Run: headless pygame with SDL's dummy video driver; simulated clock (each Clock.tick advances the game by its frame time, no real sleeping); random seed 0; keys injected as events and as key.get_pressed() state; no mouse input.
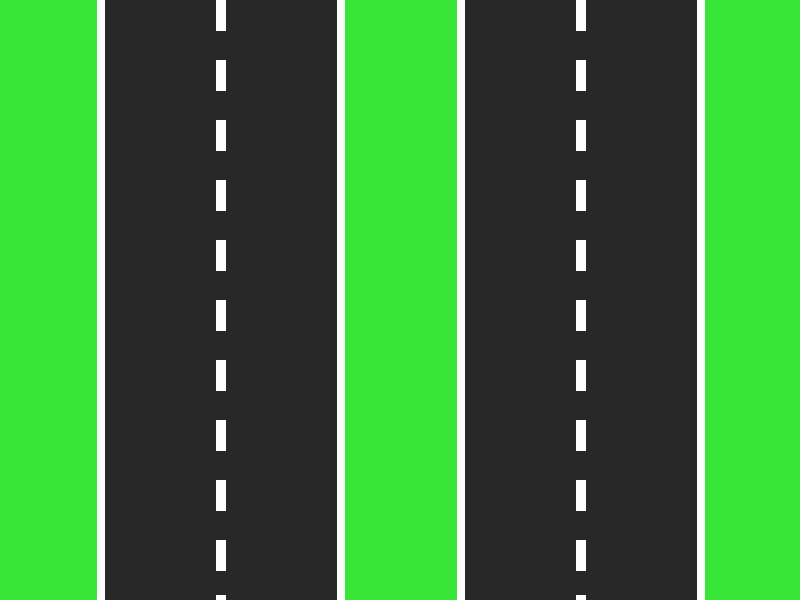
Frame 1 of 4 · flips 1–60 · no input
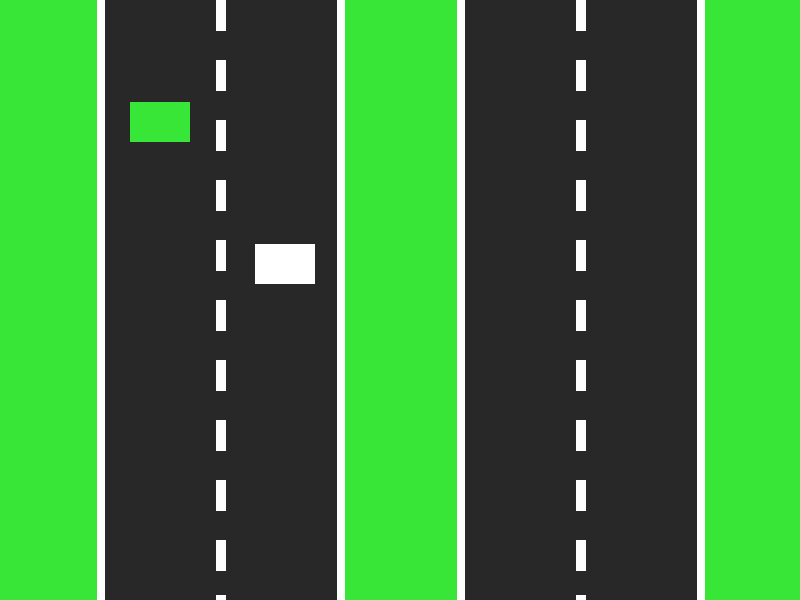
Frame 2 of 4 · flips 61–180 · tapped SPACE, RETURN · held RIGHT (→), D
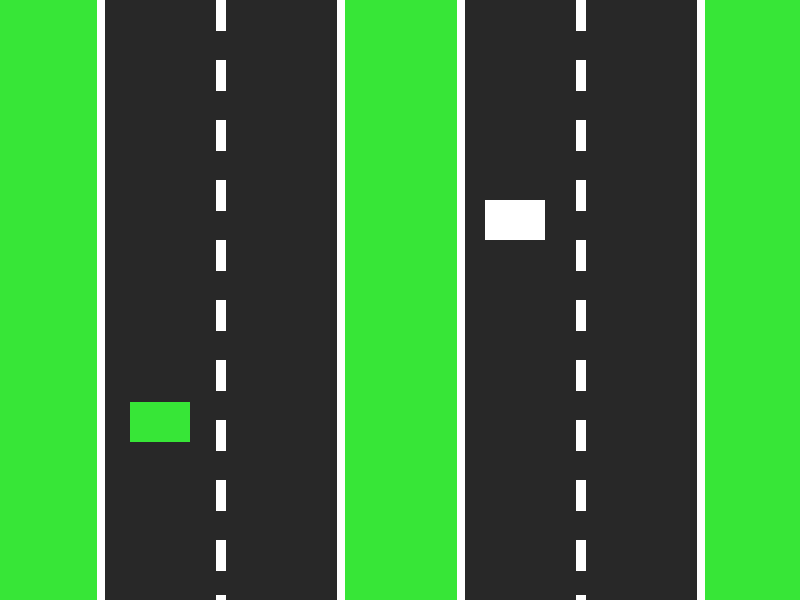
Frame 3 of 4 · flips 181–300 · held DOWN (↓), S
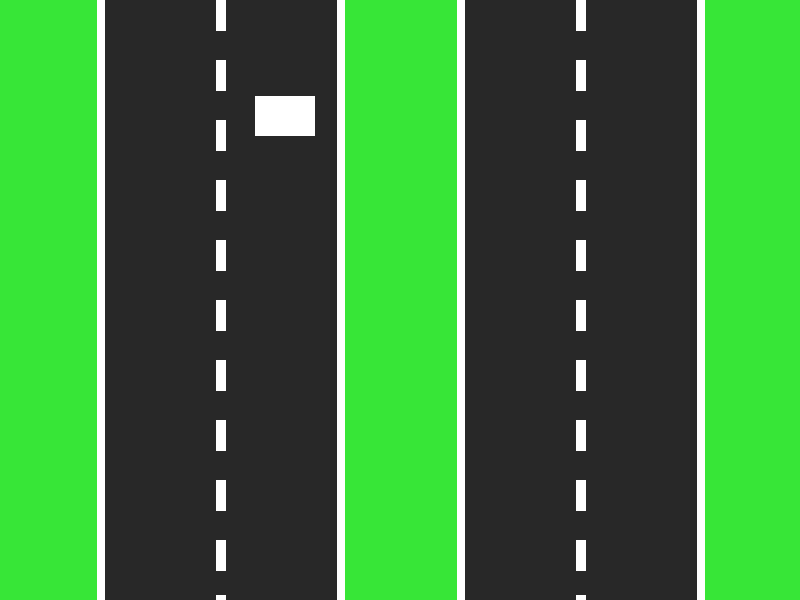
Frame 4 of 4 · flips 301–420 · held LEFT (←), A, UP (↑), W

The pygame program that drew these frames:

# APCS-P PT
# 4-30-18
# Shashank Comandur

#--------------------------------------------------------------------------------------------------------------------

# Imports
import pygame
import random

# Game Engine 
pygame.init()

# Window
SIZE = (800, 600)
TITLE = "Highway Simulator"
screen = pygame.display.set_mode(SIZE)
pygame.display.set_caption(TITLE)

# Clock / Refresher
clock = pygame.time.Clock()
refresh_rate = 60

# Colors
GREY = (40, 40, 40)
WHITE = (255, 255, 255)
BLACK = (0, 0, 0)
RED = (255, 0 ,0)
ORANGE = (255,165,0)
YELLOW = (255, 255, 0)
GREEN = (55, 230, 55)
BLUE = (0, 0, 255)
PURPLE = (98,39,174)
PINK = (238,130,238)


#--------------------------------------------------------------------------------------------------------------------

# Make Cars
num_cars = 1
cars = []
for i in range(num_cars):
    x = 235
    y = random.randrange(-800, -200)
    a = 465
    b = random.randrange(800, 1400)

    # Randomizer
    n = random.randrange(1, 10)
    if n == 1:
        color = WHITE
    if n == 2:
        color = BLACK
    if n == 3:
        color = RED
    if n == 4:
        color = ORANGE
    if n == 5:
        color = YELLOW
    if n == 6:
        color = GREEN
    if n == 7:
        color = BLUE
    if n == 8:
        color = PURPLE
    if n == 9:
        color = PINK

loc = [x, y, color, a, b]
cars.append(loc)               
    
def draw_cars(loc):
    x = loc[0]
    y = loc[1]
    color = loc[2]
    a = loc[3]
    b = loc[4]
    pygame.draw.rect(screen, color, [x + 20, y + 20, 60, 40])
    pygame.draw.rect(screen, color, [a + 20, b + 20, 60, 40])
    
#--------------------------------------------------------------------------------------------------------------------

# Make Trucks
num_trucks = 1
trucks = []
for i in range(num_trucks):
    x = 110
    y = random.randrange(-500, -200)
    a = 595
    b = random.randrange(-800, -200)
    loc = [x, y, a, b]
    trucks.append(loc)

def draw_trucks(loc):
    x = loc[0]
    y = loc[1]
    a = loc[2]
    b = loc[3]
    pygame.draw.rect(screen, GREEN, [x + 20, y + 20, 60, 40])
    pygame.draw.rect(screen, GREEN, [a + 20, b + 20, 60, 40])

#--------------------------------------------------------------------------------------------------------------------
   
# Game Loop
done = False

while not done:
    # Event Processing
    for event in pygame.event.get():
        if event.type == pygame.QUIT:
            done = True

    # Game Logic
    
    for c in cars:
        c[1] += 3.5
        if c[1] > 600:
            c[1] = random.randrange(-800, -200)

    for c in cars:
        c[4] -= 3.5
        if c[4] < -600:
            c[4] = random.randrange(800, 1400)
                         
    for c in trucks:
        c[1] += 2.5
        if c[1] > 650:
           c[1] = random.randrange(-800, -200)

    for c in trucks:
        c[3] -= 2.5
        if c[3] < -600:
           c[3] = random.randrange(1000, 1600)
                                   
    # Drawing Code

    ''' Ground '''
    screen.fill(GREEN)

    ''' Highway Border '''
    pygame.draw.line(screen, WHITE, [100, 0], [100, 600], 8)
    pygame.draw.line(screen, WHITE, [340, 0], [340, 600], 8)
    pygame.draw.line(screen, WHITE, [460, 0], [460, 600], 8)
    pygame.draw.line(screen, WHITE, [700, 0], [700, 600], 8)

    ''' Road '''
    pygame.draw.rect(screen, GREY, [105, 0, 232, 600])
    pygame.draw.rect(screen, GREY, [465, 0, 232, 600])

    ''' Dashed Lane Stripes (Left Side) '''
    x = 220
    for y in range(0 , 600 , 60):
        pygame.draw.line(screen, WHITE, [x, y], [x, y+30], 10)
    pygame.draw.line(screen, WHITE, [220, 595], [220, 620], 10)

    ''' Dashed Lane Stripes (Right Side)'''
    x = 580
    for y in range(0 , 600 , 60):
        pygame.draw.line(screen, WHITE, [x, y], [x, y+30], 10)
    pygame.draw.line(screen, WHITE, [580, 595], [580, 620], 10)

    ''' Cars '''
    for c in cars:
        draw_cars(c)

    ''' Trucks '''
    for c in trucks:
        draw_trucks(c)


    # Update screen
    pygame.display.flip()
    clock.tick(refresh_rate)

#--------------------------------------------------------------------------------------------------------------------

# Close window on quit
pygame.quit()
